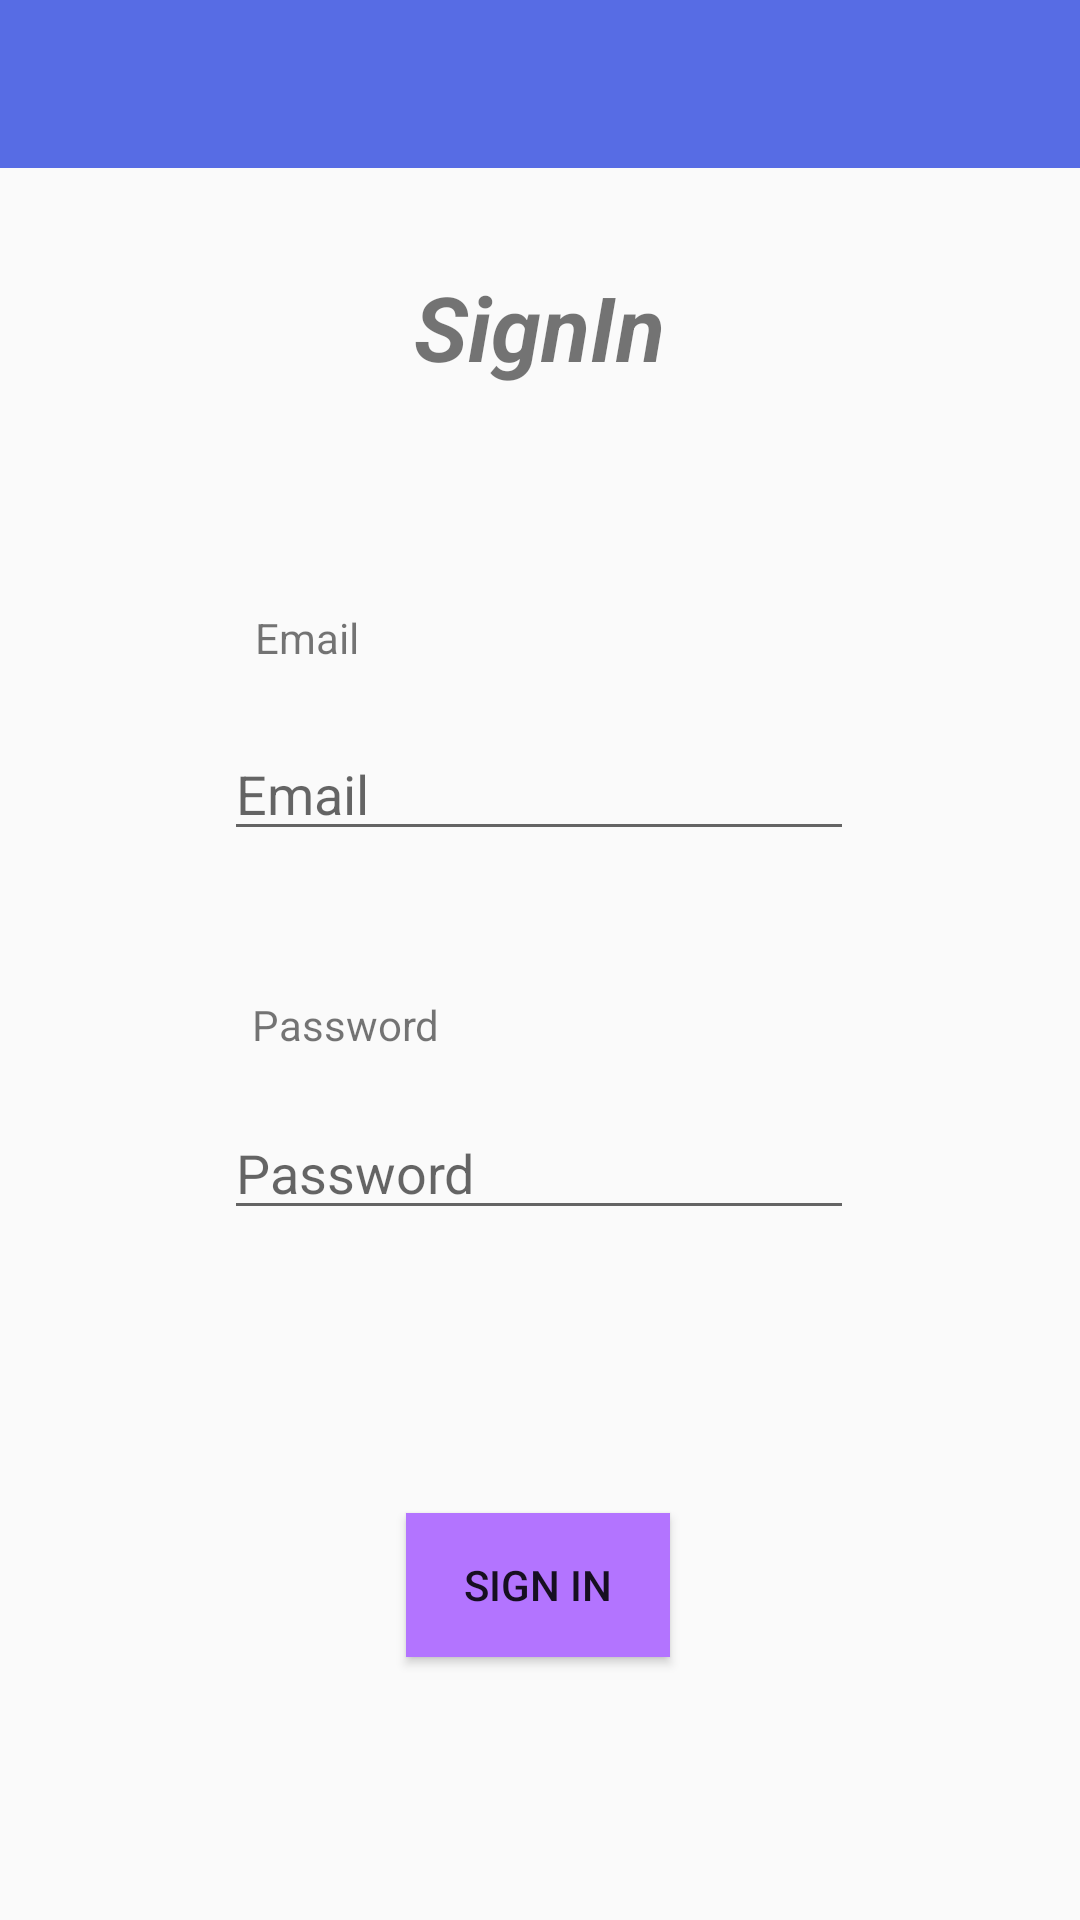

The Android layout XML behind this screen, and the referenced resources:
<!-- AndroidManifest.xml: application theme Theme.TaskMaster -->
<!-- res/layout/activity_sign_in.xml -->
<?xml version="1.0" encoding="utf-8"?>
<androidx.constraintlayout.widget.ConstraintLayout xmlns:android="http://schemas.android.com/apk/res/android"
    xmlns:app="http://schemas.android.com/apk/res-auto"
    xmlns:tools="http://schemas.android.com/tools"
    android:layout_width="match_parent"
    android:layout_height="match_parent"
    tools:context=".SignIn">
    <Toolbar
        android:id="@+id/toolbar"
        android:layout_width="match_parent"
        android:layout_height="?attr/actionBarSize"
        android:background="?attr/colorPrimary"
        app:layout_constraintEnd_toEndOf="parent"
        app:layout_constraintStart_toStartOf="parent"

        app:layout_constraintTop_toTopOf="parent" />

    <TextView
        android:id="@+id/textView17"
        android:layout_width="136dp"
        android:layout_height="64dp"
        android:text="SignIn"
        android:textSize="30sp"
        android:textStyle="bold|italic"
        android:textAlignment="center"
        app:layout_constraintBottom_toBottomOf="parent"
        app:layout_constraintEnd_toEndOf="parent"
        app:layout_constraintHorizontal_bias="0.498"
        app:layout_constraintStart_toStartOf="parent"
        app:layout_constraintTop_toTopOf="parent"
        app:layout_constraintVertical_bias="0.154" />

    <EditText
        android:id="@+id/editTextTextPersonName6"
        android:layout_width="wrap_content"
        android:layout_height="wrap_content"
        android:ems="10"
        android:inputType="textEmailAddress"
        android:hint="Email"
        app:layout_constraintBottom_toBottomOf="parent"
        app:layout_constraintEnd_toEndOf="parent"
        app:layout_constraintHorizontal_bias="0.497"
        app:layout_constraintStart_toStartOf="parent"
        app:layout_constraintTop_toTopOf="parent"
        app:layout_constraintVertical_bias="0.405" />

    <EditText
        android:id="@+id/editTextTextPassword2"
        android:layout_width="wrap_content"
        android:layout_height="wrap_content"
        android:ems="10"
        android:hint="Password"
        android:inputType="textPassword"
        app:layout_constraintBottom_toBottomOf="parent"
        app:layout_constraintEnd_toEndOf="parent"
        app:layout_constraintHorizontal_bias="0.497"
        app:layout_constraintStart_toStartOf="parent"
        app:layout_constraintTop_toTopOf="parent"
        app:layout_constraintVertical_bias="0.616" />

    <TextView
        android:id="@+id/textView18"
        android:layout_width="70dp"
        android:layout_height="36dp"
        android:text="Email "
        app:layout_constraintBottom_toBottomOf="parent"
        app:layout_constraintEnd_toEndOf="parent"
        app:layout_constraintHorizontal_bias="0.293"
        app:layout_constraintStart_toStartOf="parent"
        app:layout_constraintTop_toTopOf="parent"
        app:layout_constraintVertical_bias="0.336" />

    <TextView
        android:id="@+id/textView19"
        android:layout_width="71dp"
        android:layout_height="34dp"
        android:text="Password"
        app:layout_constraintBottom_toBottomOf="parent"
        app:layout_constraintEnd_toEndOf="parent"
        app:layout_constraintHorizontal_bias="0.291"
        app:layout_constraintStart_toStartOf="parent"
        app:layout_constraintTop_toTopOf="parent"
        app:layout_constraintVertical_bias="0.548" />

    <Button
        android:id="@+id/signin"
        android:layout_width="wrap_content"
        android:layout_height="wrap_content"
        android:text="Sign in"
        android:background="@color/purple_200"
        app:layout_constraintBottom_toBottomOf="parent"
        app:layout_constraintEnd_toEndOf="parent"
        app:layout_constraintHorizontal_bias="0.498"
        app:layout_constraintStart_toStartOf="parent"
        app:layout_constraintTop_toTopOf="parent"
        app:layout_constraintVertical_bias="0.852" />
</androidx.constraintlayout.widget.ConstraintLayout>
<!-- resources referenced by this layout -->
<resources>
  <color name="purple_200">#B374FF</color>
  <style name="Theme.TaskMaster" parent="Theme.AppCompat.DayNight.NoActionBar">
          
          <item name="colorPrimary">@color/purple_500</item>
          <item name="colorPrimaryVariant">@color/purple_700</item>
          <item name="colorOnPrimary">@color/white</item>
          
          <item name="colorSecondary">@color/teal_200</item>
          <item name="colorSecondaryVariant">@color/teal_700</item>
          <item name="colorOnSecondary">@color/black</item>
          
          <item name="android:statusBarColor" tools:targetApi="l">?attr/colorPrimaryVariant</item>
          
      </style>
  <color name="purple_500">#576CE4</color>
  <color name="purple_700">#576CE4    </color>
  <color name="white">#FFFFFFFF</color>
  <color name="teal_200">#FF03DAC5</color>
  <color name="teal_700">#FF018786</color>
  <color name="black">#FF000000</color>
</resources>
